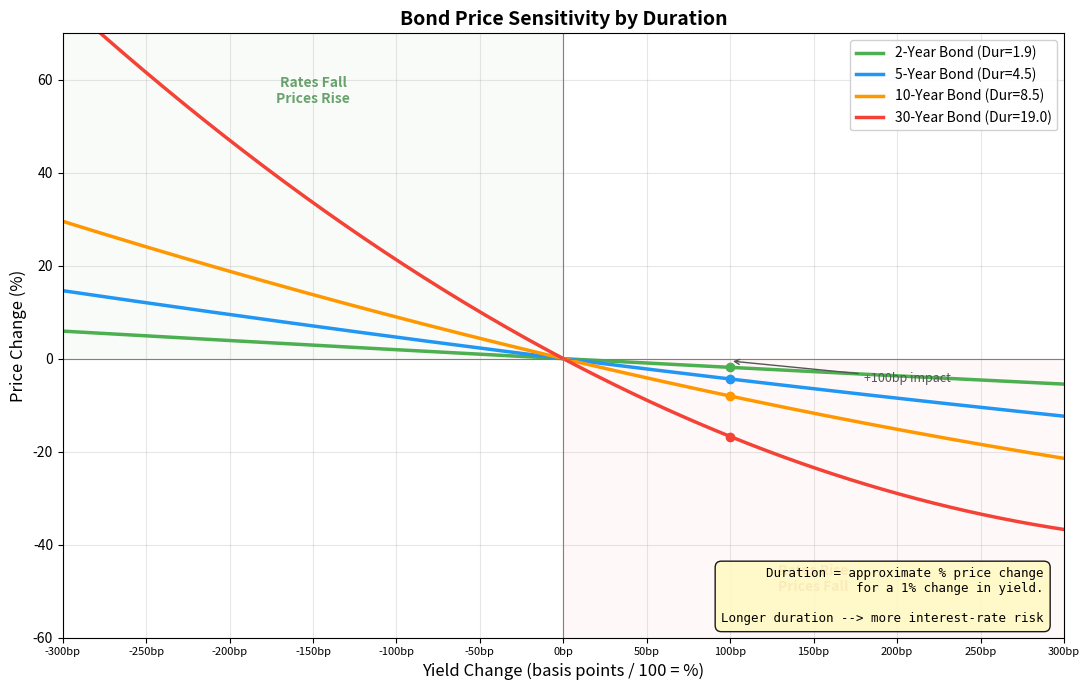

Generate this figure with matplotlib: (Note: this script raises an exception after producing the figure.)
"""
Week 32: Bond Duration -- Price Sensitivity to Yield Changes
==============================================================
Shows how bonds of different durations (2yr, 5yr, 10yr, 30yr) react
to yield changes. Longer duration = steeper price change curve.

Output: week32_duration.png
"""

import numpy as np
import matplotlib.pyplot as plt

# -------------------------------------------------------------------
# Bond price approximation using modified duration & convexity
# -------------------------------------------------------------------
def bond_price_change(duration, convexity, yield_change):
    """
    Approximate percentage price change for a given yield shift.
    %dP ~ -D * dy + 0.5 * C * dy^2
    """
    return -duration * yield_change + 0.5 * convexity * yield_change**2

# -------------------------------------------------------------------
# Bond characteristics (modified duration, convexity)
# -------------------------------------------------------------------
bonds = {
    "2-Year Bond":  {"duration": 1.9,  "convexity": 5,    "color": "#4CAF50"},
    "5-Year Bond":  {"duration": 4.5,  "convexity": 25,   "color": "#2196F3"},
    "10-Year Bond": {"duration": 8.5,  "convexity": 90,   "color": "#FF9800"},
    "30-Year Bond": {"duration": 19.0, "convexity": 450,  "color": "#F44336"},
}

# Yield change range: -300bp to +300bp
yield_changes = np.linspace(-0.03, 0.03, 300)

# -------------------------------------------------------------------
# Plotting
# -------------------------------------------------------------------
fig, ax = plt.subplots(figsize=(11, 7))

for name, params in bonds.items():
    pct_change = bond_price_change(
        params["duration"], params["convexity"], yield_changes
    ) * 100  # convert to percentage

    ax.plot(yield_changes * 100, pct_change,
            color=params["color"], linewidth=2.5,
            label=f'{name} (Dur={params["duration"]:.1f})')

# Reference lines
ax.axhline(0, color="grey", linewidth=0.8)
ax.axvline(0, color="grey", linewidth=0.8)

# Shade rate-increase loss zone
ax.fill_betweenx([-60, 0], 0, 3, color="#FFEBEE", alpha=0.3)
ax.text(1.5, -50, "Rates Rise\nPrices Fall", ha="center", fontsize=10,
        color="#C62828", fontweight="bold", alpha=0.7)

# Shade rate-decrease gain zone
ax.fill_betweenx([0, 70], -3, 0, color="#E8F5E9", alpha=0.3)
ax.text(-1.5, 55, "Rates Fall\nPrices Rise", ha="center", fontsize=10,
        color="#2E7D32", fontweight="bold", alpha=0.7)

# Duration interpretation box
info_text = (
    "Duration = approximate % price change\n"
    "for a 1% change in yield.\n\n"
    "Longer duration --> more interest-rate risk"
)
ax.text(0.98, 0.02, info_text, transform=ax.transAxes, fontsize=9,
        verticalalignment="bottom", horizontalalignment="right",
        fontfamily="monospace",
        bbox=dict(boxstyle="round,pad=0.5", facecolor="#FFF9C4", alpha=0.9))

# 100bp example annotations
for name, params in bonds.items():
    pct_at_100bp = bond_price_change(params["duration"], params["convexity"], 0.01) * 100
    ax.plot(1.0, pct_at_100bp, "o", color=params["color"], markersize=6)

ax.annotate("+100bp impact",
            xy=(1.0, -0.5), xytext=(1.8, -5),
            fontsize=9, color="#555",
            arrowprops=dict(arrowstyle="->", color="#555", lw=1))

# Labels and formatting
ax.set_title("Bond Price Sensitivity by Duration", fontsize=14, fontweight="bold")
ax.set_xlabel("Yield Change (basis points / 100 = %)", fontsize=12)
ax.set_ylabel("Price Change (%)", fontsize=12)
ax.legend(loc="upper right", fontsize=10, framealpha=0.9)
ax.grid(True, alpha=0.3)
ax.set_xlim(-3, 3)
ax.set_ylim(-60, 70)

# Custom x-axis labels in basis points
tick_vals = np.arange(-3, 3.5, 0.5)
ax.set_xticks(tick_vals)
ax.set_xticklabels([f"{int(v*100)}bp" for v in tick_vals], fontsize=8)

plt.tight_layout()
plt.savefig("B:/chanmainvest/tutorial/course/animation/week32_duration.png",
            dpi=150, bbox_inches="tight")
plt.close()
print("Saved week32_duration.png")
